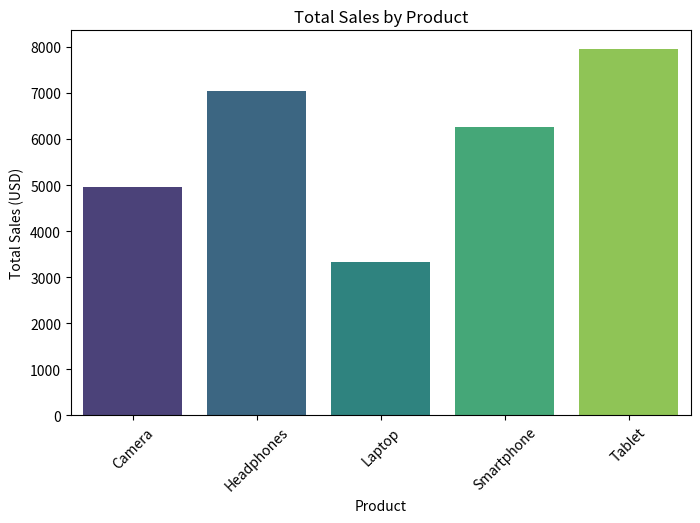
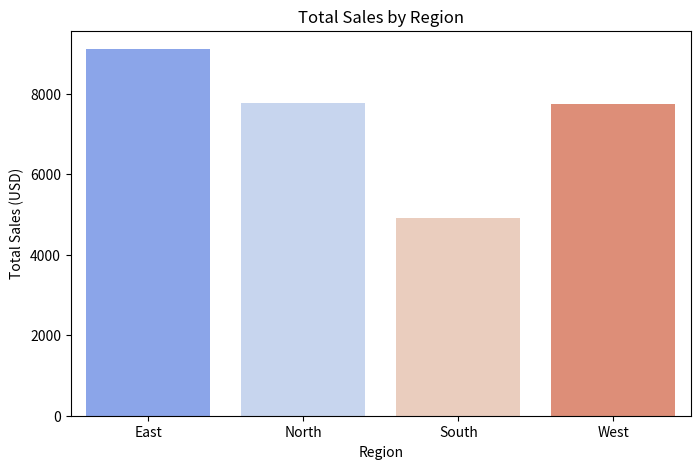
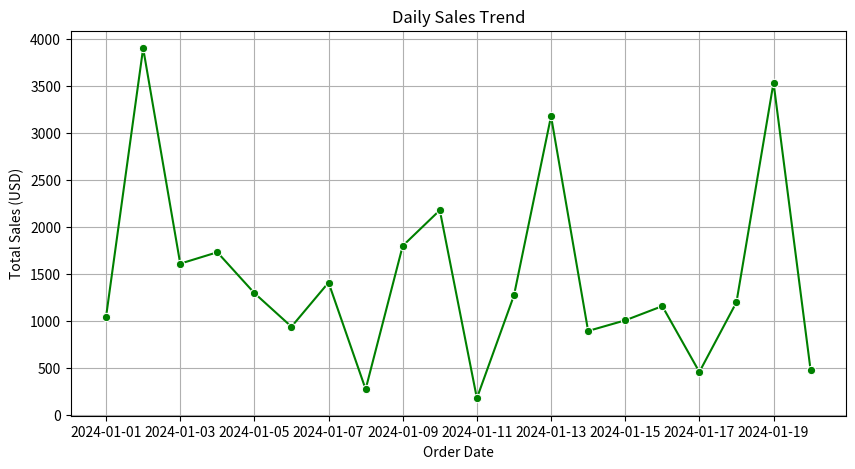

The matplotlib source for these figures, in order:
import pandas as pd
import numpy as np
import seaborn as sns
import matplotlib.pyplot as plt
data = {
    "Order_ID": np.arange(1001, 1021),
    "Product": ["Laptop", "Headphones", "Smartphone", "Tablet", "Camera"] * 4,
    "Category": ["Electronics"] * 20,
    "Quantity": np.random.randint(1, 5, 20),
    "Unit_Price": np.random.randint(100, 1500, 20),
    "Discount": np.random.uniform(0.05, 0.3, 20),
    "Order_Date": pd.date_range(start="2024-01-01", periods=20, freq="D"),
    "Region": ["North", "East", "West", "South"] * 5
}
sales_df = pd.DataFrame(data)
sales_df["Total_Sales"] = sales_df["Quantity"] * sales_df["Unit_Price"] * (1 - sales_df["Discount"])
print("First 5 rows of the dataset:")
print(sales_df.head())
print("\nBasic Info:")
print(sales_df.info())
print("\nSummary Statistics:")
print(sales_df.describe())
print("\nTotal Sales by Region:")
print(sales_df.groupby("Region")["Total_Sales"].sum())
sales_by_product = sales_df.groupby("Product")["Total_Sales"].sum().reset_index()
sales_by_region = sales_df.groupby("Region")["Total_Sales"].sum().reset_index()
daily_sales = sales_df.groupby("Order_Date")["Total_Sales"].sum().reset_index()
plt.figure(figsize=(8, 5))
sns.barplot(x="Product", y="Total_Sales", data=sales_by_product, palette="viridis")
plt.title("Total Sales by Product")
plt.xlabel("Product")
plt.ylabel("Total Sales (USD)")
plt.xticks(rotation=45)
plt.show()
plt.figure(figsize=(8, 5))
sns.barplot(x="Region", y="Total_Sales", data=sales_by_region, palette="coolwarm")
plt.title("Total Sales by Region")
plt.xlabel("Region")
plt.ylabel("Total Sales (USD)")
plt.show()
plt.figure(figsize=(10, 5))
sns.lineplot(x="Order_Date", y="Total_Sales", data=daily_sales, marker="o", color="green")
plt.title("Daily Sales Trend")
plt.xlabel("Order Date")
plt.ylabel("Total Sales (USD)")
plt.grid()
plt.show()
print("\nKey Insights:")
print(f"Total Revenue: ${sales_df['Total_Sales'].sum():.2f}")
print("Top 3 Products by Sales:")
print(sales_by_product.sort_values(by='Total_Sales', ascending=False).head(3))

print("\nSales Performance by Region:")
print(sales_by_region.sort_values(by='Total_Sales', ascending=False))
